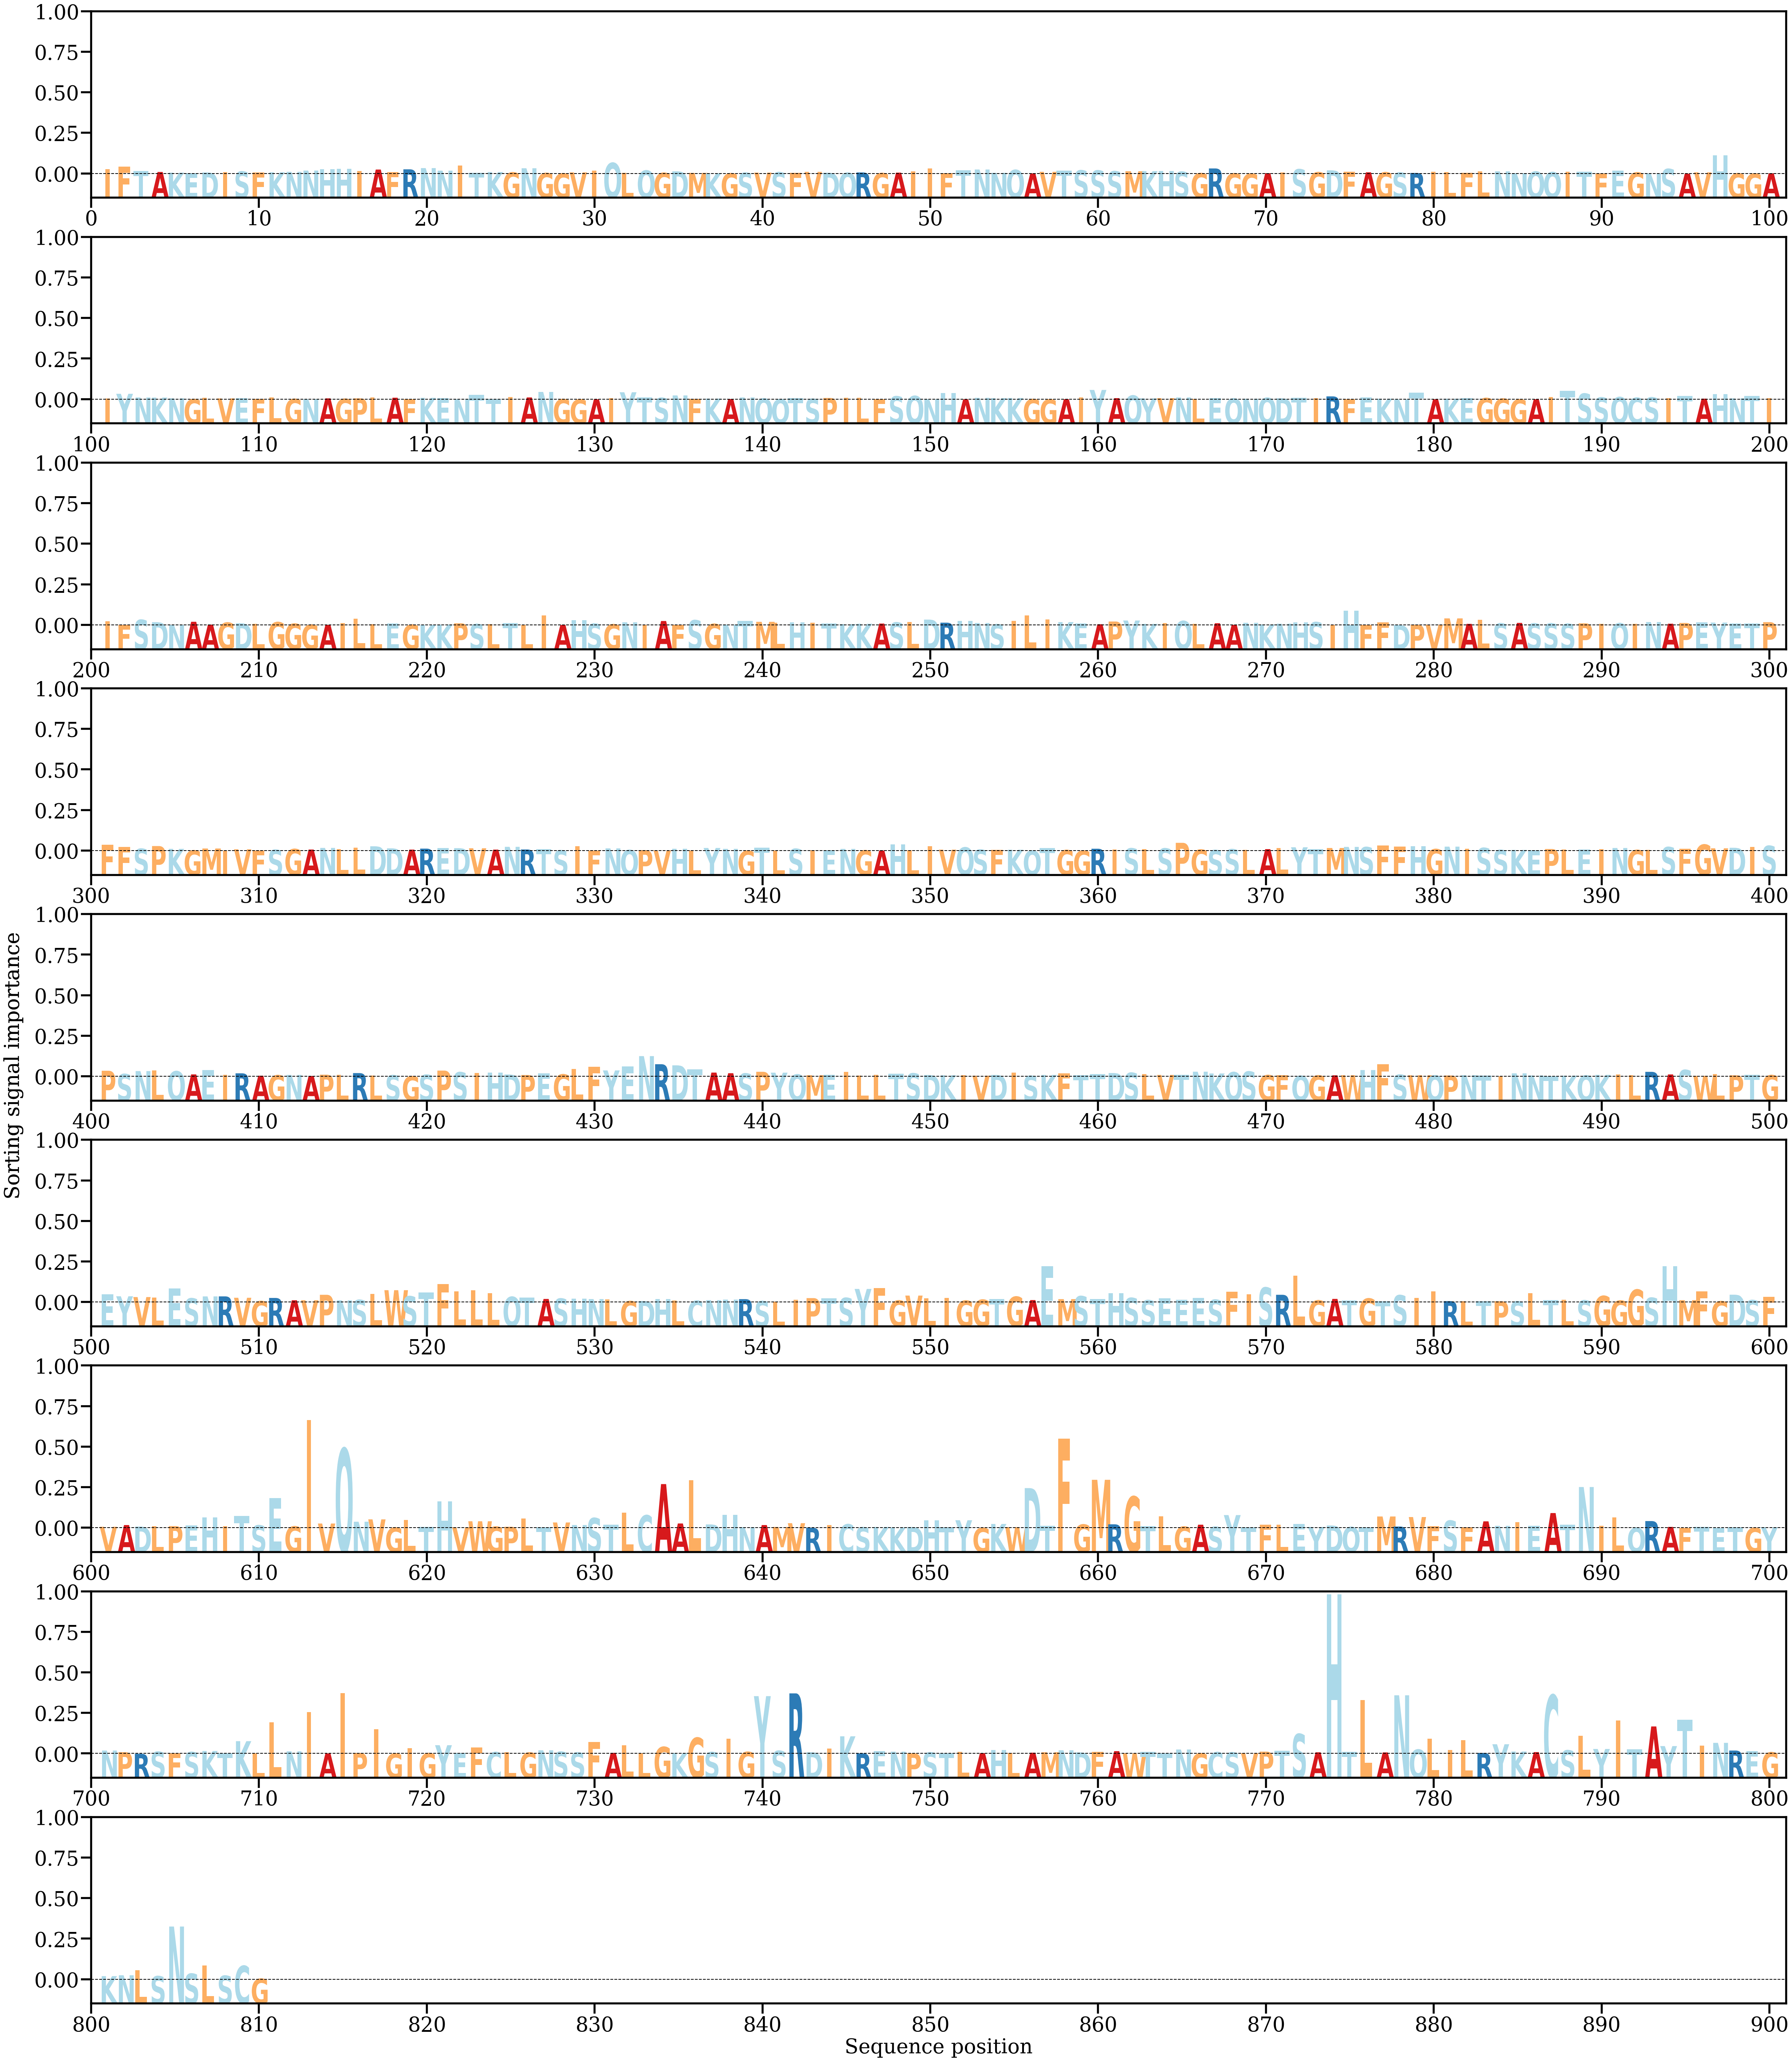

Source data for this figure (header and first rows):
AA, Alpha
I, [0.00114592]
F, [0.00181617]
T, [0.00069053]
A, [0.00045644]
K, [0.00027763]
E, [0.00017129]
D, [0.00032851]
I, [0.00043872]
S, [0.00057588]
F, [0.00032376]
K, [0.00036337]
N, [0.00048596]
N, [0.0008125]
H, [0.0011491]
H, [0.00124714]
I, [0.00072882]
A, [0.00106883]
F, [0.00039619]
R, [0.00112819]
N, [0.00143833]
N, [0.00078738]
I, [0.00205943]
T, [0.00024697]
K, [0.00043526]
G, [0.00033916]
N, [0.00140094]
G, [0.00018087]
G, [8.428084e-05]
V, [0.00034733]
I, [0.00079224]
Q, [0.00276936]
L, [0.00026574]
Q, [0.00083463]
G, [0.00022983]
D, [0.00061466]
M, [0.00022078]
K, [0.00011874]
G, [0.0001016]
S, [0.00026056]
V, [0.00029075]
S, [0.00038259]
F, [0.00021219]
V, [0.00048357]
D, [0.00026191]
Q, [0.0002537]
R, [0.00033016]
G, [0.00016219]
A, [0.00028413]
I, [0.00057594]
I, [0.00136094]
F, [0.00012745]
T, [0.00088436]
N, [0.00108045]
N, [0.00023573]
Q, [0.00097767]
A, [0.00010238]
V, [0.00049362]
T, [0.00081571]
S, [0.00087189]
S, [0.00084339]
... 750 more rows
